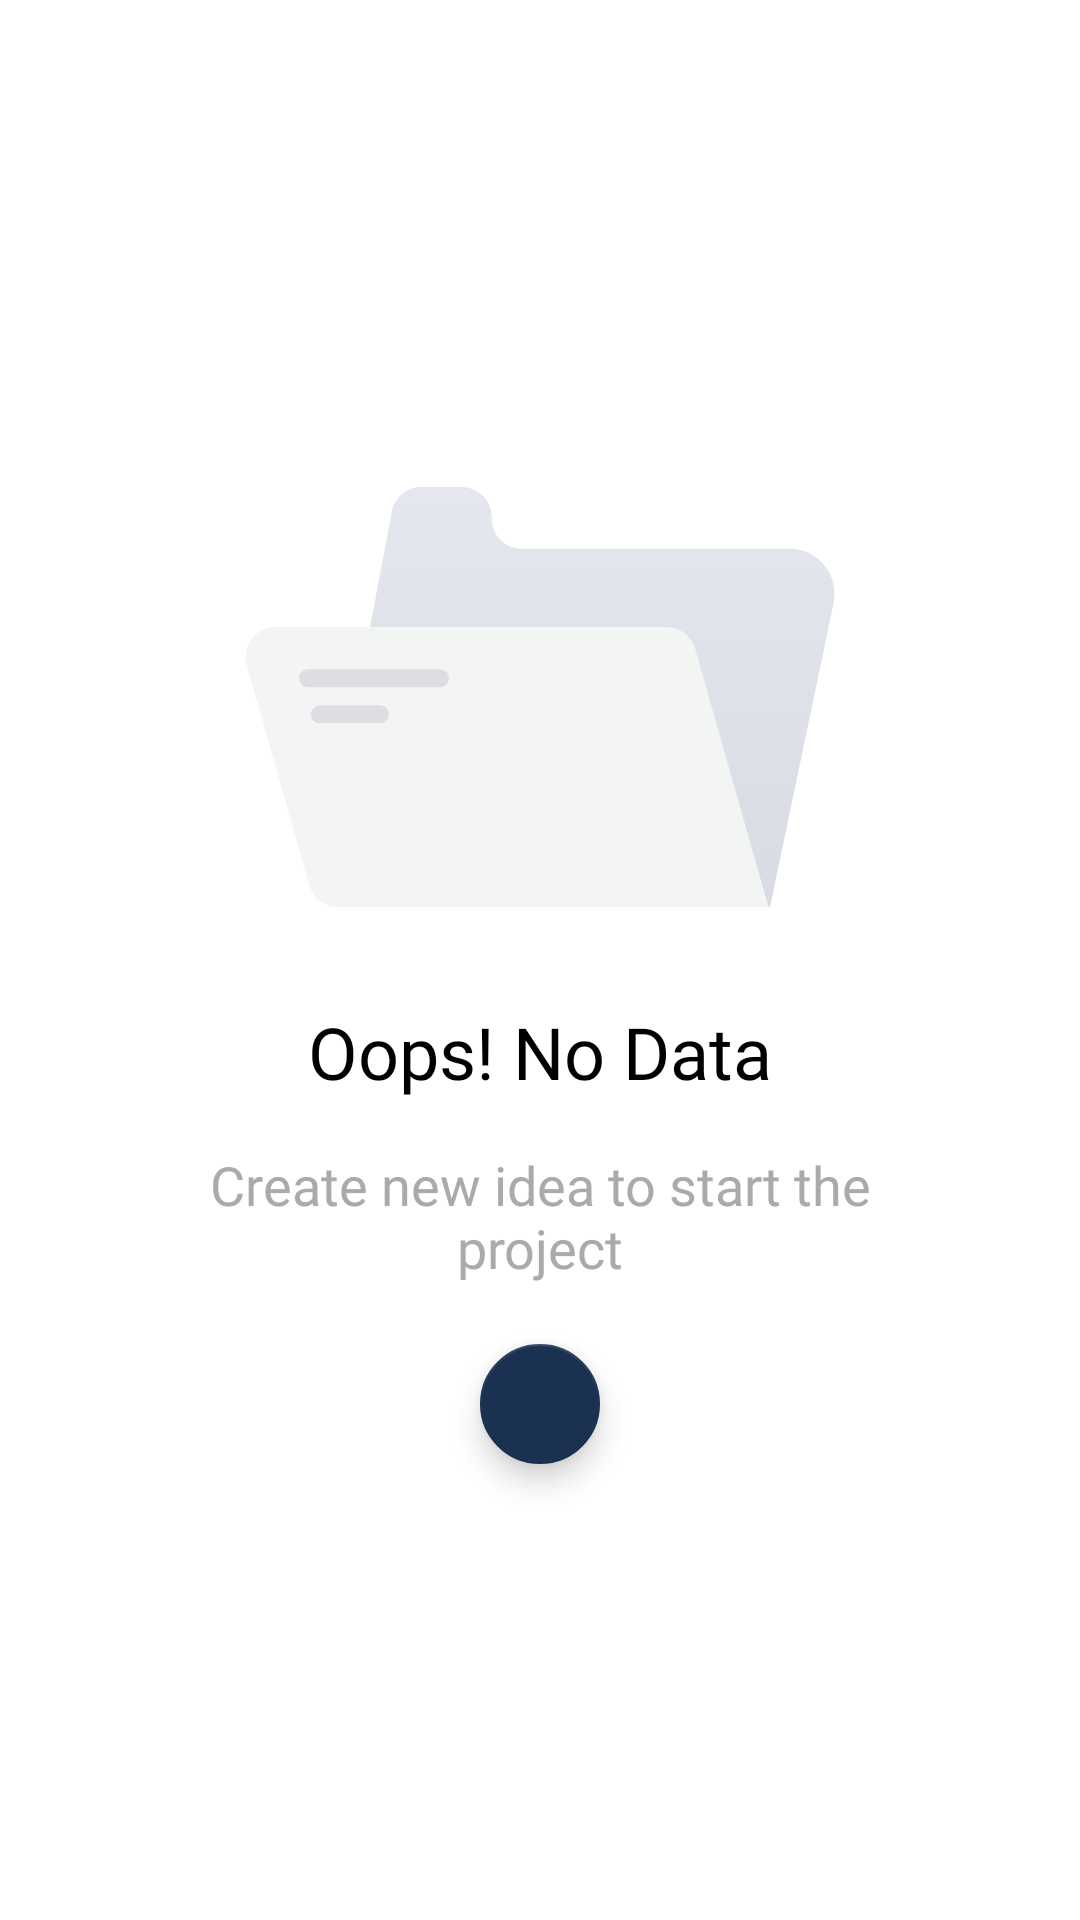

Layout XML and referenced resources for this Android screen:
<!-- AndroidManifest.xml: application theme Theme.Elevate.NoActionBar -->
<!-- res/layout/layout_ideator_empty.xml -->
<?xml version="1.0" encoding="utf-8"?>
<androidx.constraintlayout.widget.ConstraintLayout xmlns:android="http://schemas.android.com/apk/res/android"
    xmlns:app="http://schemas.android.com/apk/res-auto"
    android:id="@+id/constraint_empty_idea"
    android:layout_width="match_parent"
    android:layout_height="match_parent"
    android:padding="@dimen/parent_layout_padding"
    android:visibility="visible">

    <ImageView
        android:id="@+id/img_empty_idea"
        android:layout_width="wrap_content"
        android:layout_height="wrap_content"
        android:src="@drawable/ic_empty_idea"
        app:layout_constraintBottom_toBottomOf="parent"
        app:layout_constraintEnd_toEndOf="parent"
        app:layout_constraintStart_toStartOf="parent"
        app:layout_constraintTop_toTopOf="parent"
        app:layout_constraintVertical_bias="0.299" />

    <TextView
        android:id="@+id/tv_no_data"
        android:layout_width="wrap_content"
        android:layout_height="wrap_content"
        android:layout_marginTop="32dp"
        android:fontFamily="@font/kanit_semibold"
        android:text="Oops! No Data"
        android:textColor="@color/black"
        android:textSize="24sp"
        app:layout_constraintEnd_toEndOf="parent"
        app:layout_constraintHorizontal_bias="0.5"
        app:layout_constraintStart_toStartOf="parent"
        app:layout_constraintTop_toBottomOf="@+id/img_empty_idea" />

    <TextView
        android:id="@+id/tv_caption_empty_idea"
        android:layout_width="wrap_content"
        android:layout_height="wrap_content"
        android:layout_marginTop="16dp"
        android:fontFamily="@font/kanit"
        android:paddingStart="@dimen/parent_layout_padding"
        android:paddingEnd="@dimen/parent_layout_padding"
        android:text="Create new idea to start the project"
        android:textAlignment="center"
        android:textColor="@android:color/darker_gray"
        android:textSize="18sp"
        app:layout_constraintEnd_toEndOf="parent"
        app:layout_constraintHorizontal_bias="0.5"
        app:layout_constraintStart_toStartOf="parent"
        app:layout_constraintTop_toBottomOf="@+id/tv_no_data" />

    <com.google.android.material.floatingactionbutton.FloatingActionButton
        android:id="@+id/btn_add_idea"
        android:layout_width="wrap_content"
        android:layout_height="wrap_content"
        android:layout_margin="16dp"
        android:layout_marginTop="16dp"
        app:backgroundTint="@color/OnSecondary"
        app:fabSize="mini"
        app:layout_constraintEnd_toEndOf="parent"
        app:layout_constraintHorizontal_bias="0.5"
        app:layout_constraintStart_toStartOf="parent"
        app:layout_constraintTop_toBottomOf="@+id/tv_caption_empty_idea"
        app:srcCompat="@drawable/ic_baseline_add_24" />


</androidx.constraintlayout.widget.ConstraintLayout>
<!-- resources referenced by this layout -->
<resources>
  <color name="OnSecondary">#1B3151</color>
  <color name="black">#FF000000</color>
  <dimen name="parent_layout_padding">32dp</dimen>
  <!-- drawable ic_empty_idea (drawable) -->
  <vector xmlns:android="http://schemas.android.com/apk/res/android"
      xmlns:aapt="http://schemas.android.com/aapt"
      android:width="203dp"
      android:height="140dp"
      android:viewportWidth="203"
      android:viewportHeight="140">
      <path android:pathData="M199.217,38.647C201.167,29.328 194.055,20.573 184.535,20.573H95.297C90.057,20.573 85.705,16.528 85.324,11.301L85.176,9.273C84.795,4.046 80.443,0 75.202,0H61.785C56.979,0 52.853,3.418 51.959,8.14L29.245,128.14C28.079,134.299 32.802,140 39.07,140H178L199.217,38.647Z">
          <aapt:attr name="android:fillColor">
              <gradient
                  android:endX="115.75"
                  android:endY="140"
                  android:startX="115.75"
                  android:startY="0"
                  android:type="linear">
                  <item
                      android:color="#FFE4E7ED"
                      android:offset="0" />
                  <item
                      android:color="#FFD8DBE2"
                      android:offset="1" />
              </gradient>
          </aapt:attr>
      </path>
      <path
          android:fillColor="#F3F4F4"
          android:pathData="M3.615,59.398C1.802,53.014 6.598,46.667 13.235,46.667H143.444C147.915,46.667 151.843,49.634 153.064,53.935L177.5,140H34.056C29.585,140 25.657,137.032 24.436,132.731L3.615,59.398Z" />
      <path
          android:fillColor="#00000000"
          android:pathData="M24,63.728H68"
          android:strokeWidth="6"
          android:strokeColor="#DCDEE4"
          android:strokeLineCap="round" />
      <path
          android:fillColor="#00000000"
          android:pathData="M28,75.771H48"
          android:strokeWidth="6"
          android:strokeColor="#DCDEE4"
          android:strokeLineCap="round" />
  </vector>
  <style name="Theme.Elevate.NoActionBar">
          <item name="windowActionBar">false</item>
          <item name="windowNoTitle">true</item>
      </style>
</resources>
